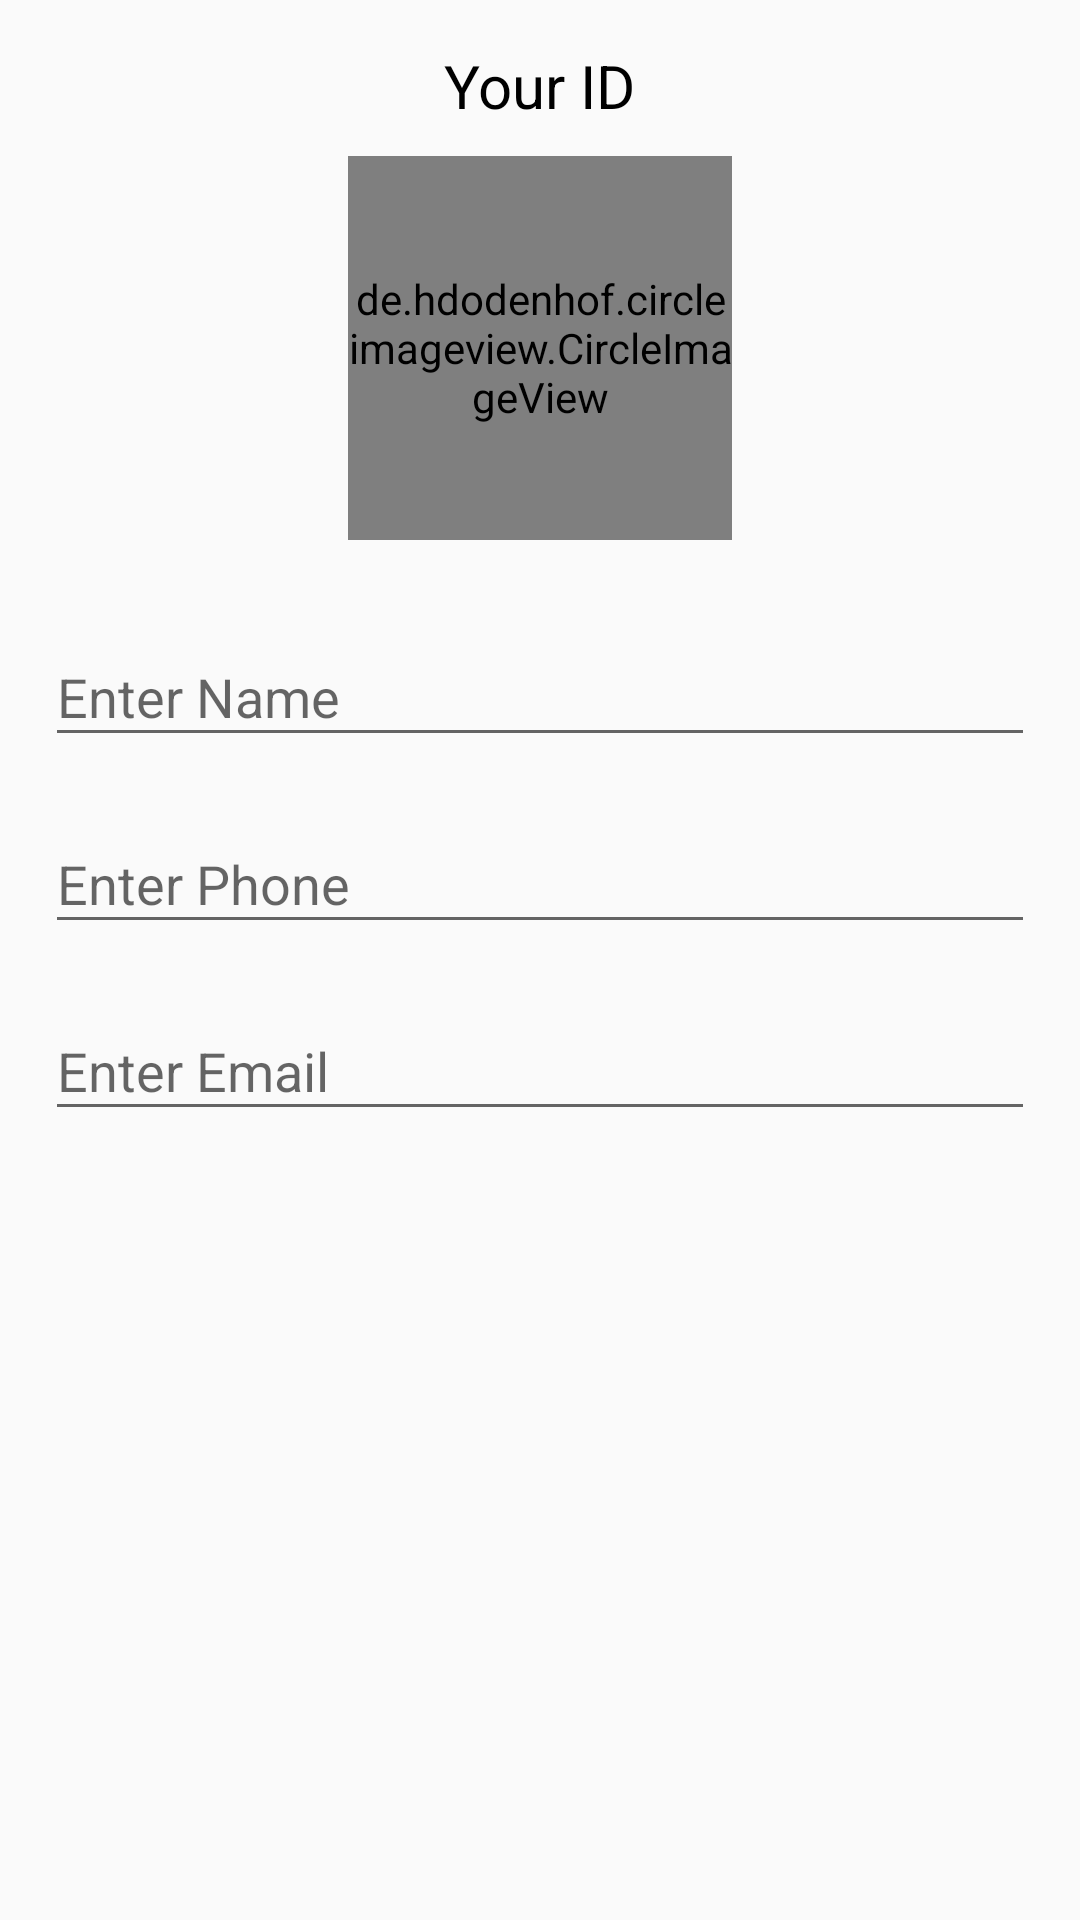

The Android layout XML behind this screen, and the referenced resources:
<!-- AndroidManifest.xml: application theme AppTheme -->
<!-- res/layout/update_dialog.xml -->
<?xml version="1.0" encoding="utf-8"?>
<LinearLayout
    xmlns:android="http://schemas.android.com/apk/res/android"
    android:layout_width="match_parent"
    android:orientation="vertical"
    android:padding="10dp"
    android:layout_height="wrap_content">

    <LinearLayout
        android:layout_width="match_parent"
        android:orientation="vertical"
        android:gravity="center_horizontal"
        android:padding="5dp"
        android:layout_height="wrap_content">

        <TextView
            android:text="Your ID"
            android:textSize="20dp"
            android:textColor="@android:color/black"
            android:id="@+id/updateId"
            android:layout_width="wrap_content"
            android:layout_height="wrap_content">

        </TextView>
        <de.hdodenhof.circleimageview.CircleImageView
            android:layout_margin="10dp"
            android:layout_width="128dp"
            android:layout_height="128dp"
            android:id="@+id/updateImageViewId"
            android:src="@drawable/profile">

        </de.hdodenhof.circleimageview.CircleImageView>

    </LinearLayout>

    <LinearLayout

        android:orientation="vertical"
        android:padding="5dp"
        android:layout_width="match_parent"
        android:layout_height="wrap_content">

        <com.google.android.material.textfield.TextInputLayout
            android:layout_width="match_parent"
            android:layout_height="wrap_content">

            <EditText
                android:id="@+id/updateNameId"
                android:inputType="text"
                android:hint="Enter Name"
                android:layout_width="match_parent"
                android:layout_height="wrap_content">

            </EditText>

        </com.google.android.material.textfield.TextInputLayout>

        <com.google.android.material.textfield.TextInputLayout
            android:layout_marginTop="10dp"
            android:layout_width="match_parent"
            android:layout_height="wrap_content">

            <EditText
                android:id="@+id/updatePhoneId"
                android:inputType="number"
                android:hint="Enter Phone"
                android:layout_width="match_parent"
                android:layout_height="wrap_content">

            </EditText>

        </com.google.android.material.textfield.TextInputLayout>
        <com.google.android.material.textfield.TextInputLayout
            android:layout_marginTop="10dp"
            android:layout_width="match_parent"
            android:layout_height="wrap_content">

            <EditText
                android:id="@+id/updateEmailId"
                android:inputType="textEmailAddress"
                android:hint="Enter Email"
                android:layout_width="match_parent"
                android:layout_height="wrap_content">

            </EditText>

        </com.google.android.material.textfield.TextInputLayout>

        <Button
            android:visibility="gone"
            android:layout_marginTop="10dp"
            android:layout_gravity="center_horizontal"
            android:id="@+id/updateInfoButtonId"
            android:text="Update Information"
            android:background="@drawable/login_button"
            android:textColor="@android:color/white"
            android:layout_width="180dp"
            android:layout_height="wrap_content">

        </Button>


    </LinearLayout>


</LinearLayout>
<!-- resources referenced by this layout -->
<resources>
  <style name="AppTheme" parent="Theme.AppCompat.Light.NoActionBar">
          
          <item name="colorPrimary">@color/colorPrimary</item>
          <item name="colorPrimaryDark">@color/colorPrimaryDark</item>
          <item name="colorAccent">@color/colorAccent</item>
      </style>
  <!-- not gathered from this repository: default colours our renderer supplied (Android Studio template values) -->
  <color name="colorPrimary">#FF6200EE</color>
  <color name="colorPrimaryDark">#FF3700B3</color>
  <color name="colorAccent">#FF03DAC5</color>
</resources>
